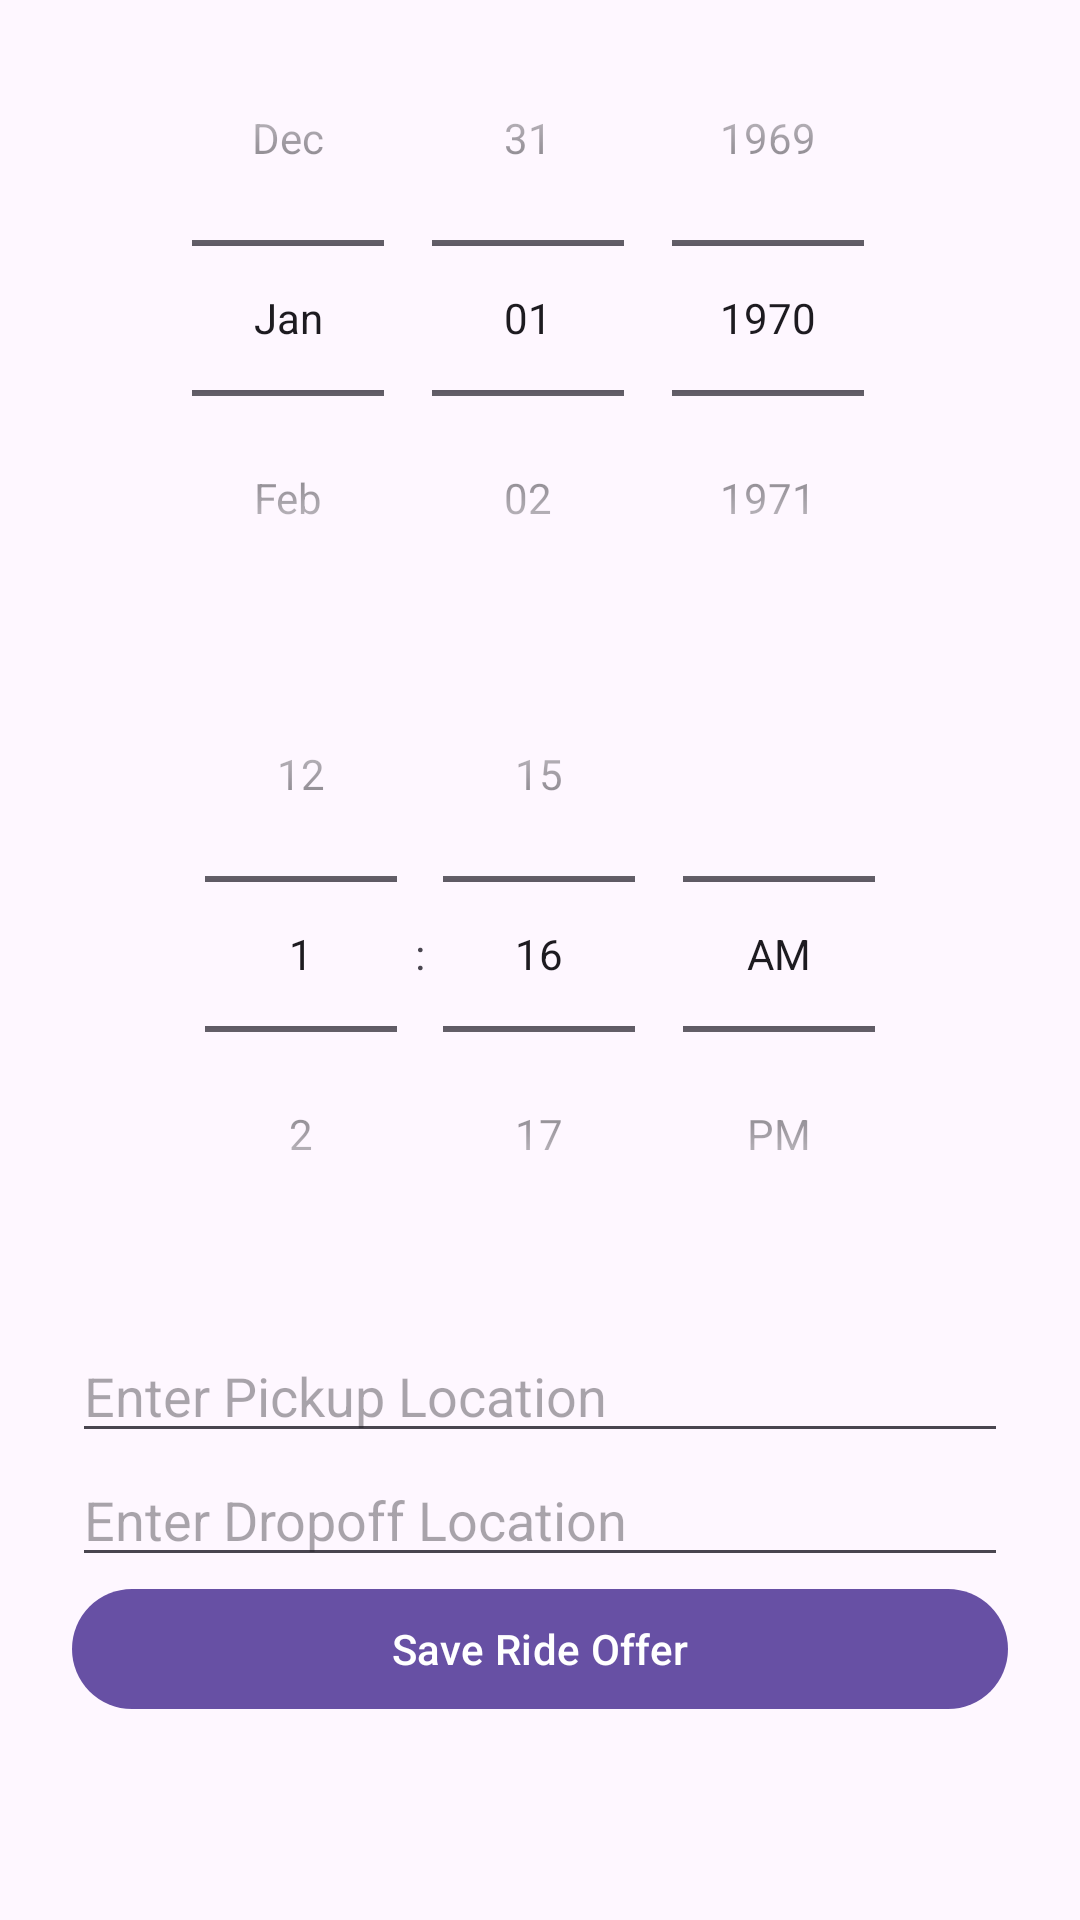

The Android layout XML behind this screen, and the referenced resources:
<!-- AndroidManifest.xml: application theme Theme.UniRider.ActionBar -->
<!-- res/layout/activity_new_ride_offer.xml -->
<?xml version="1.0" encoding="utf-8"?>
<ScrollView xmlns:android="http://schemas.android.com/apk/res/android"
    xmlns:app="http://schemas.android.com/apk/res-auto"
    android:layout_width="match_parent"
    android:layout_height="match_parent">
    <androidx.constraintlayout.widget.ConstraintLayout xmlns:android="http://schemas.android.com/apk/res/android"
        xmlns:app="http://schemas.android.com/apk/res-auto"
        xmlns:tools="http://schemas.android.com/tools"
        android:layout_width="match_parent"
        android:layout_height="match_parent"
        tools:context=".OfferRide">

        <DatePicker
            android:id="@+id/DatePicker01"
            android:layout_width="wrap_content"
            android:layout_height="wrap_content"
            android:calendarViewShown="false"
            android:datePickerMode="spinner"
            android:spinnersShown="true"
            app:layout_constraintBottom_toTopOf="@+id/TimePicker01"
            app:layout_constraintEnd_toEndOf="parent"
            app:layout_constraintHorizontal_bias="0.5"
            app:layout_constraintStart_toStartOf="parent"
            app:layout_constraintTop_toTopOf="parent"/>

        <TimePicker
            android:id="@+id/TimePicker01"
            android:layout_width="wrap_content"
            android:layout_height="wrap_content"
            android:timePickerMode="spinner"
            app:layout_constraintEnd_toEndOf="parent"
            app:layout_constraintHorizontal_bias="0.5"
            app:layout_constraintStart_toStartOf="parent"
            app:layout_constraintTop_toBottomOf="@+id/DatePicker01"/>

        <TextView
            android:id="@+id/text_datetime"
            android:layout_width="wrap_content"
            android:layout_height="wrap_content"
            android:textIsSelectable="true"
            app:layout_constraintEnd_toEndOf="parent"
            app:layout_constraintHorizontal_bias="0.5"
            app:layout_constraintStart_toStartOf="parent"
            app:layout_constraintTop_toBottomOf="@+id/TimePicker01"/>

        <EditText
            android:id="@+id/editText4"
            android:layout_width="0dp"
            android:layout_height="wrap_content"
            android:layout_marginStart="24dp"
            android:layout_marginEnd="24dp"
            android:ems="10"
            android:hint="Enter Pickup Location"
            android:inputType="textMultiLine"
            app:layout_constraintEnd_toEndOf="parent"
            app:layout_constraintHorizontal_bias="0.5"
            app:layout_constraintStart_toStartOf="parent"
            app:layout_constraintTop_toBottomOf="@+id/text_datetime" />


        <EditText
            android:id="@+id/editText5"
            android:layout_width="0dp"
            android:layout_height="wrap_content"
            android:layout_marginStart="24dp"
            android:layout_marginEnd="24dp"
            android:ems="10"
            android:hint="Enter Dropoff Location"
            android:inputType="textMultiLine"
            app:layout_constraintEnd_toEndOf="parent"
            app:layout_constraintHorizontal_bias="0.5"
            app:layout_constraintStart_toStartOf="parent"
            app:layout_constraintTop_toBottomOf="@+id/editText4" />

        <Button
            android:id="@+id/button"
            android:layout_width="0dp"
            android:layout_height="wrap_content"
            android:layout_marginStart="24dp"
            android:layout_marginEnd="24dp"
            android:layout_marginBottom="8dp"
            android:text="Save Ride Offer"
            android:textAllCaps="false"
            app:layout_constraintBottom_toBottomOf="parent"
            app:layout_constraintEnd_toEndOf="parent"
            app:layout_constraintStart_toStartOf="parent"
            app:layout_constraintTop_toBottomOf="@+id/editText5" />
    </androidx.constraintlayout.widget.ConstraintLayout>
</ScrollView>
<!-- resources referenced by this layout -->
<resources>
  <style name="Theme.UniRider.ActionBar" parent="Theme.Material3.DayNight">
          
          
      </style>
</resources>
